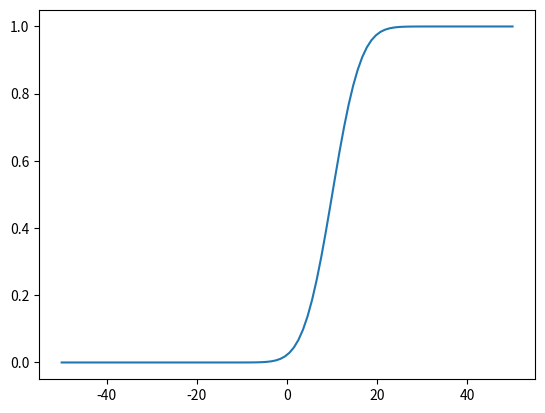

Generate this figure with matplotlib:
#draw gaussian distribution and its cumulative function

import matplotlib.pyplot as plt
import numpy as np
from scipy.stats import norm

def main() :
    norm_fix = norm(10., 5.)
    x = np.linspace (-50.0, 50.0, 100)
    plt.plot (x, norm_fix.pdf(x), label="PDF")
    plt.show
    plt.savefig ('ex7_pdf')

    plt.clf()

    plt.plot (x, norm_fix.cdf(x), label="CDF")
    plt.show
    plt.savefig ('ex7_cdf')



if __name__ == "__main__":
    main ()
